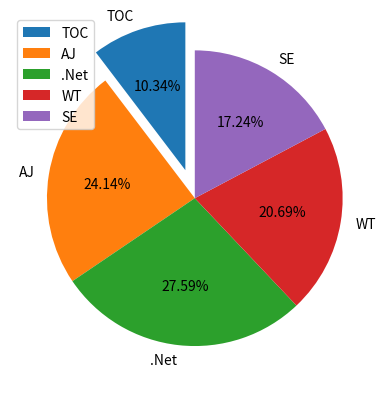

The script that saved this image:
import matplotlib.pyplot as plt

activities = ['TOC', 'AJ', '.Net', 'WT', 'SE']
slices = [3, 7, 8, 6, 5]
plt.pie(slices, labels=activities, startangle=90,
        explode=(0.2, 0, 0, 0, 0), autopct='%1.2f%%')
# explode gives the slice out of the chart.
# autopct gives % automatically and %1.2%% means that 2 values after decimal
plt.legend()
plt.show()
